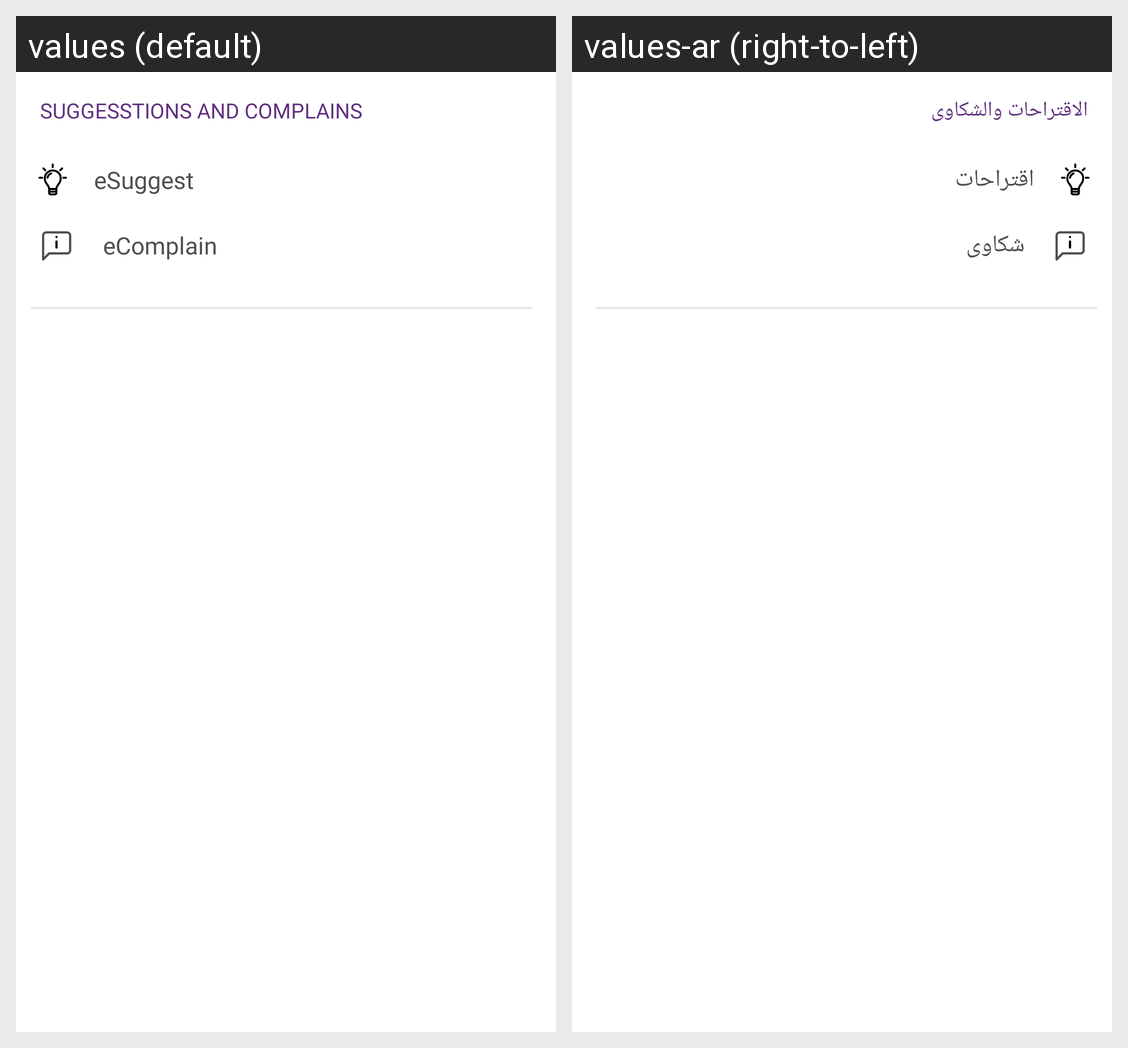

This grid shows one Android layout under two languages. Give, for every string resource on the screen, its name, the default text and each shown locale's text.
Android screen res/layout/suggestion_complaint_layout.xml rendered under 2 locales, left to right: values (default), values-ar (right-to-left). Device: Nexus 5 (rendered at 1080×1920; each locale shown at half size, 540×960, under a caption strip naming it); theme Theme.AlFahidiHistoricalWayfinding.
Strings drawn on this screen, with the default value and each locale's value (text and hints the layout hard-codes, and strings that could not be matched under every locale, appear in the picture but are not listed):

suggestion_complaints
  values: SUGGESSTIONS AND COMPLAINS
  values-ar: الاقتراحات والشكاوى

eSuggest
  values: eSuggest
  values-ar: اقتراحات

eComplain
  values: eComplain
  values-ar: شكاوى
